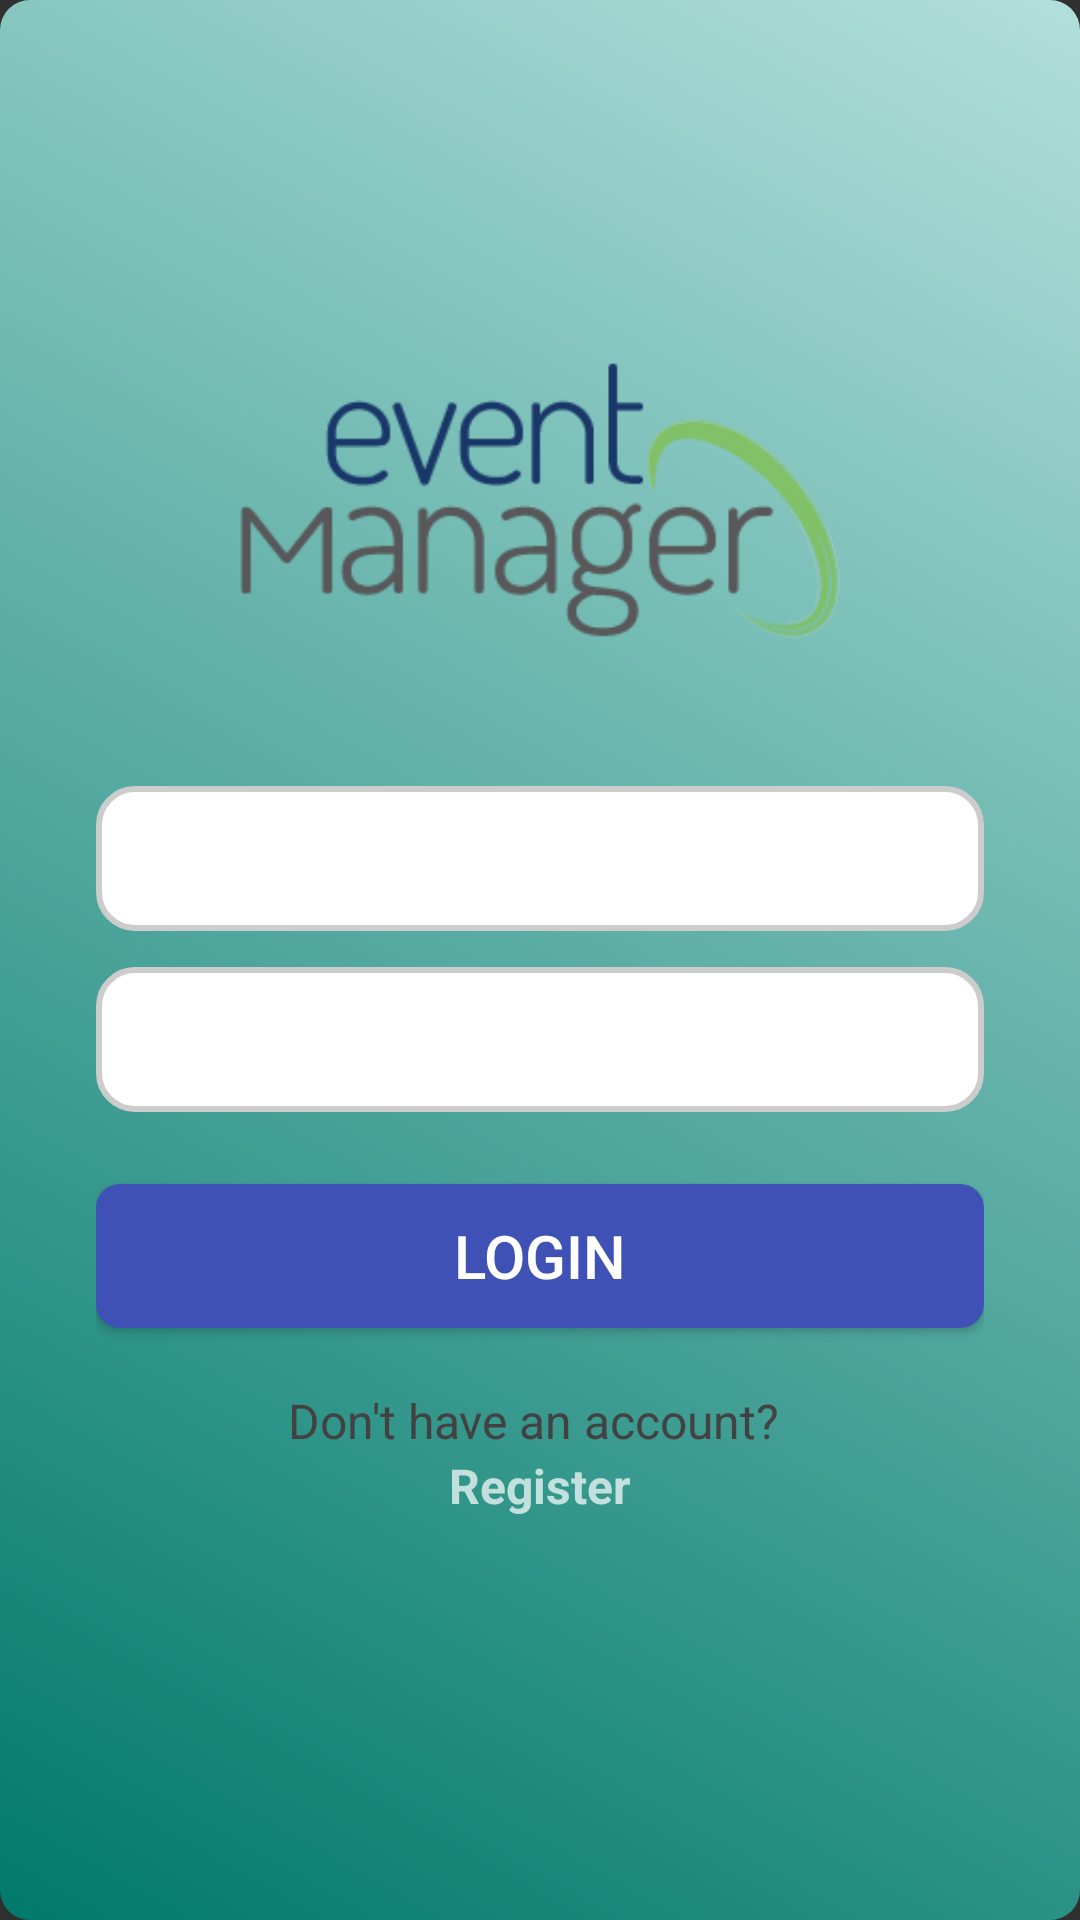

This screen was rendered from an Android layout file. Write that file and the resources it references.
<!-- AndroidManifest.xml: application theme Theme.AppCompat -->
<!-- res/layout/activity_login.xml -->
<?xml version="1.0" encoding="utf-8"?>
<LinearLayout xmlns:android="http://schemas.android.com/apk/res/android"
    xmlns:app="http://schemas.android.com/apk/res-auto"
    android:orientation="vertical"
    android:background="@drawable/gradient_background"
    android:padding="32dp"
    android:layout_width="match_parent"
    android:layout_height="match_parent"
    android:gravity="center_horizontal">

    <ImageView
        android:layout_width="200dp"
        android:layout_height="200dp"
        android:src="@drawable/ic_applogo"
        android:layout_marginTop="30dp"/>

    <EditText
        android:id="@+id/edittext_username"
        android:layout_width="match_parent"
        android:layout_height="wrap_content"
        android:maxLines="1"
        android:minLines="1"
        android:singleLine="true"
        android:hint="Enter Username"
        android:padding="12dp"
        android:textSize="18sp"
        android:textColor="@color/black"
        android:drawableStart="@drawable/ic_baseline_person_24"
        android:drawablePadding="12dp"
        android:background="@drawable/input_background"
        android:layout_marginBottom="12dp"/>

    <EditText
        android:id="@+id/edittext_password"
        android:layout_width="match_parent"
        android:layout_height="wrap_content"
        android:hint="Enter Password"
        android:padding="12dp"
        android:textSize="18sp"
        android:textColor="@color/black"
        android:background="@drawable/input_background"
        android:drawableStart="@drawable/ic_baseline_password_24"
        android:drawablePadding="12dp"
        android:inputType="textPassword"
        android:layout_marginBottom="24dp"/>

    <Button
        android:id="@+id/button_login"
        android:layout_width="match_parent"
        android:layout_height="wrap_content"
        android:text="Login"
        android:textSize="20sp"
        android:background="@drawable/rounded_corner"
        android:textColor="@color/white"
        android:layout_marginBottom="16dp"/>

    <LinearLayout
        android:layout_width="match_parent"
        android:layout_height="wrap_content"
        android:orientation="vertical"
        android:gravity="center">
        <TextView
            android:layout_width="wrap_content"
            android:layout_height="wrap_content"
            android:textSize="16sp"
            android:textColor="@color/cardview_dark_background"
            android:text="Don't have an account? "
            android:layout_marginTop="4dp"
            />

        <TextView
            android:id="@+id/link_register"
            android:layout_width="wrap_content"
            android:layout_height="wrap_content"
            android:linksClickable="true"
            android:textColorLink="@color/white"
            android:textSize="16sp"
            android:text="Register"
            android:textStyle="bold" />

    </LinearLayout>

</LinearLayout>
<!-- resources referenced by this layout -->
<resources>
  <color name="black">#FF000000</color>
  <color name="white">#FFFFFFFF</color>
  <!-- drawable gradient_background (drawable) -->
  <?xml version="1.0" encoding="utf-8"?>
  <shape xmlns:android="http://schemas.android.com/apk/res/android"
      android:shape="rectangle">
  
      <corners android:radius="10dp"/>
  
      <gradient
          android:angle="45"
          android:startColor="#00796B"
          android:endColor="#B2DFDB"
          android:type="linear"/>
  
  </shape>
  <!-- drawable ic_applogo: png bitmap (drawable, 8643 bytes) -->
  <!-- drawable input_background (drawable) -->
  <?xml version="1.0" encoding="utf-8"?>
  <shape xmlns:android="http://schemas.android.com/apk/res/android"
      android:shape="rectangle">
  
      <solid android:color="@color/white" />
      <corners android:radius="12dp"/>
      <stroke android:width="2dp" android:color="#CCCCCC"/>
      <padding android:left="12dp" android:right="12dp" android:top="8dp" android:bottom="8dp"/>
  </shape>
  <!-- drawable rounded_corner (drawable) -->
  <?xml version="1.0" encoding="utf-8"?>
  <shape xmlns:android="http://schemas.android.com/apk/res/android"
      android:shape="rectangle">
      <solid android:color="#3F51B5" />
      <corners android:radius="8dp" />
  </shape>
</resources>
